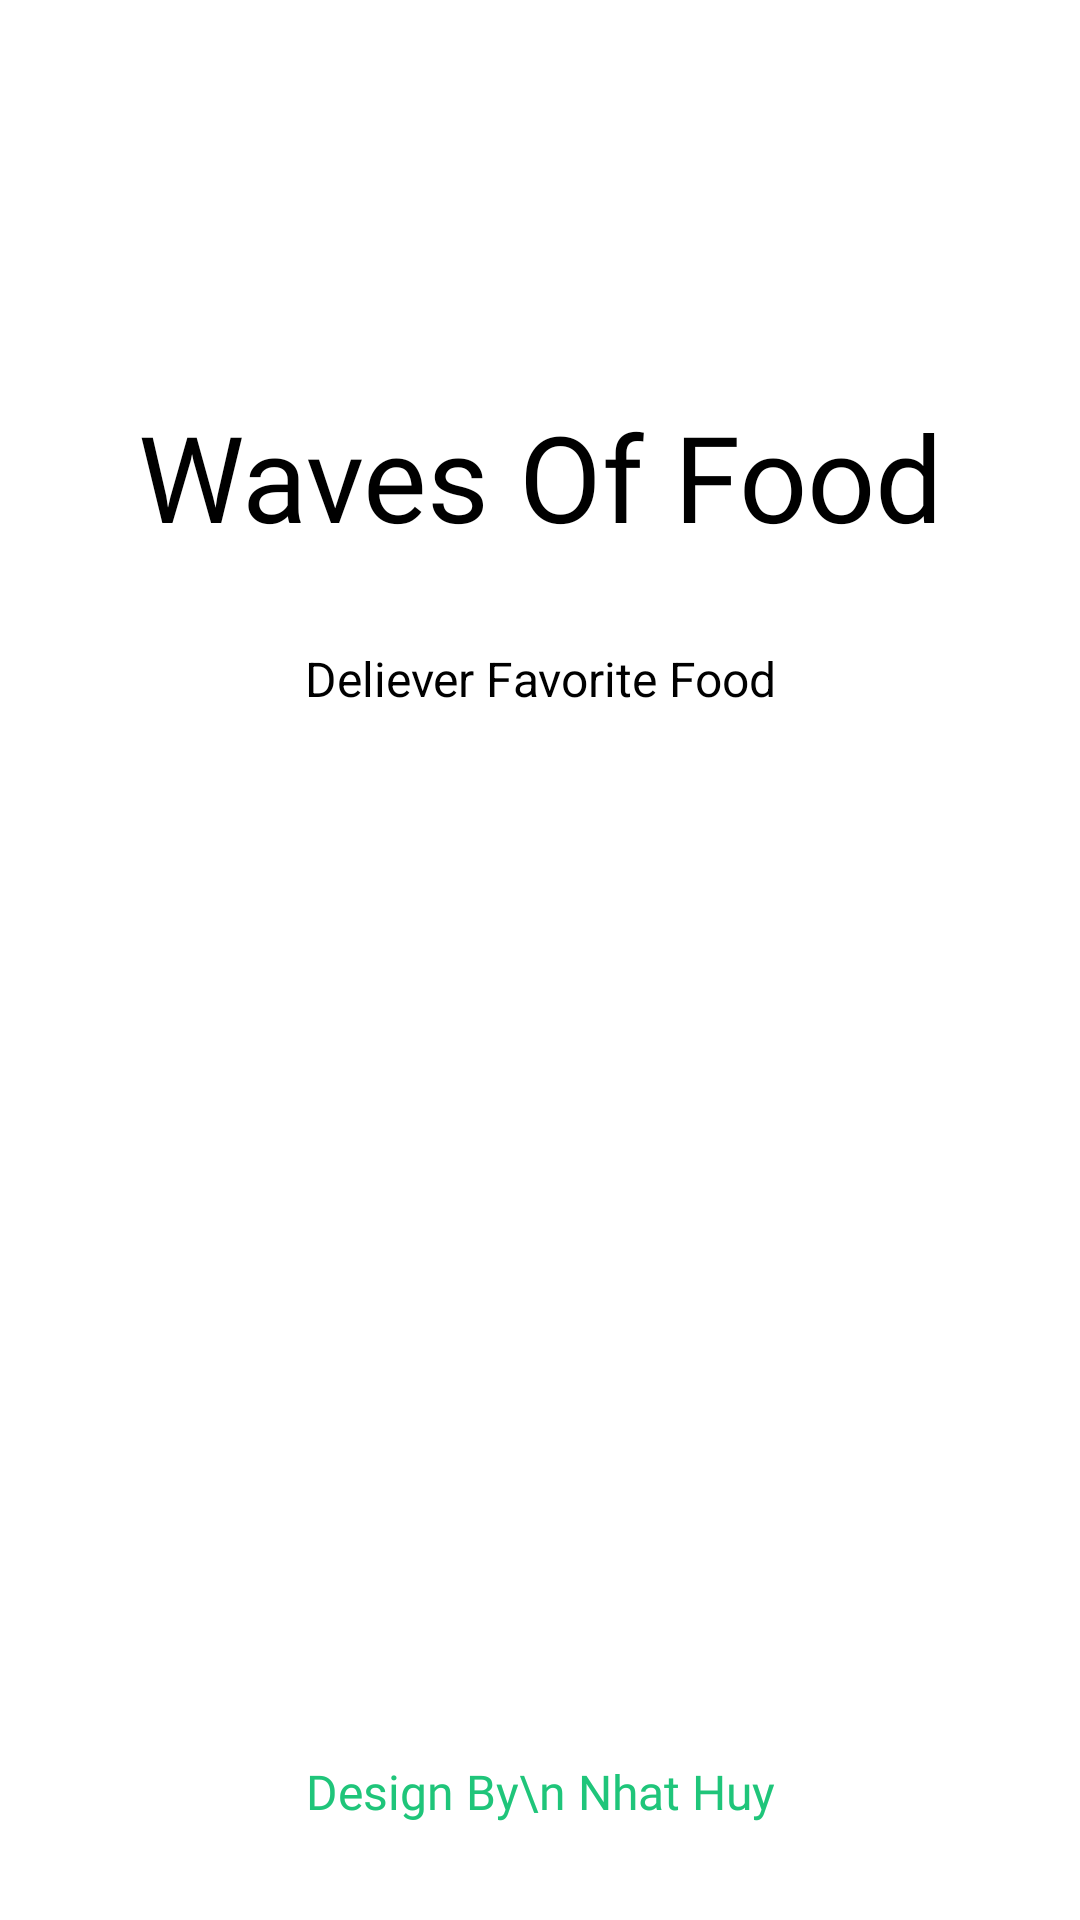

Write the Android layout XML for this screen, with the resource values it uses.
<!-- AndroidManifest.xml: application theme Theme.MyApplication -->
<!-- res/layout/activity_splash.xml -->
<?xml version="1.0" encoding="utf-8"?>
<androidx.constraintlayout.widget.ConstraintLayout xmlns:android="http://schemas.android.com/apk/res/android"
    xmlns:app="http://schemas.android.com/apk/res-auto"
    xmlns:tools="http://schemas.android.com/tools"
    android:layout_width="match_parent"
    android:layout_height="match_parent"
    android:id="@+id/splash_root"
    tools:context=".StartActivity">

    <ImageView
        android:id="@+id/imageView2"
        android:layout_width="wrap_content"
        android:layout_height="wrap_content"
        android:layout_marginTop="100dp"
        app:layout_constraintEnd_toEndOf="parent"
        app:layout_constraintStart_toStartOf="parent"
        app:layout_constraintTop_toTopOf="parent"
        app:srcCompat="@drawable/ic_logo" />

    <TextView
        android:id="@+id/textView"
        android:layout_width="wrap_content"
        android:layout_height="wrap_content"
        android:layout_marginTop="32dp"
        android:text="Waves Of Food"
        android:textAlignment="center"
        android:textColor="@color/black"
        app:fontFamily="@font/yeonsung_regular"
        android:textSize="40sp"
        app:layout_constraintEnd_toEndOf="@+id/imageView2"
        app:layout_constraintStart_toStartOf="@+id/imageView2"
        app:layout_constraintTop_toBottomOf="@+id/imageView2" />

    <TextView
        android:id="@+id/textView2"
        android:layout_width="wrap_content"
        android:layout_height="wrap_content"
        android:layout_marginTop="30dp"
        android:text="Deliever Favorite Food"
        android:textAlignment="center"
        android:textColor="@color/black"
        android:textSize="16sp"
        app:layout_constraintEnd_toEndOf="@+id/textView"
        app:layout_constraintStart_toStartOf="@+id/textView"
        app:layout_constraintTop_toBottomOf="@+id/textView" />

    <include
        layout="@layout/sign"
        app:layout_constraintTop_toBottomOf="@+id/button" />


</androidx.constraintlayout.widget.ConstraintLayout>
<!-- res/layout/sign.xml (included above) -->
<?xml version="1.0" encoding="utf-8"?>
<androidx.constraintlayout.widget.ConstraintLayout
    xmlns:android="http://schemas.android.com/apk/res/android"
    xmlns:app="http://schemas.android.com/apk/res-auto"
    android:layout_width="match_parent"
    android:layout_height="match_parent">

    <TextView
        android:id="@+id/textView6"
        android:layout_width="wrap_content"
        android:layout_height="wrap_content"
        android:layout_marginTop="20dp"
        android:layout_marginBottom="32dp"
        android:text="Design By\n Nhat Huy"
        android:textAlignment="center"
        android:textColor="@color/textColor"
        android:textSize="16sp"
        app:fontFamily="@font/yeonsung_regular"
        app:layout_constraintBottom_toBottomOf="parent"
        app:layout_constraintEnd_toEndOf="parent"
        app:layout_constraintStart_toStartOf="parent" />
</androidx.constraintlayout.widget.ConstraintLayout>
<!-- resources referenced by this layout -->
<resources>
  <color name="black">#FF000000</color>
  <color name="textColor">#1FC57A</color>
  <style name="Theme.MyApplication" parent="Theme.MaterialComponents.DayNight.NoActionBar">
          
          <item name="colorPrimary">@color/purple_500</item>
          <item name="colorPrimaryVariant">@color/purple_700</item>
          <item name="colorOnPrimary">@color/white</item>
          
          <item name="colorSecondary">@color/teal_200</item>
          <item name="colorSecondaryVariant">@color/teal_700</item>
          <item name="colorOnSecondary">@color/black</item>
  
          
          <item name="android:statusBarColor" tools:targetApi="l">?attr/colorPrimaryVariant</item>
          
      </style>
  <color name="purple_500">#2A9C68</color>
  <color name="purple_700">#6200EE</color>
  <color name="white">#FFFFFFFF</color>
  <color name="teal_200">#03DAC5</color>
  <color name="teal_700">#018786</color>
</resources>
